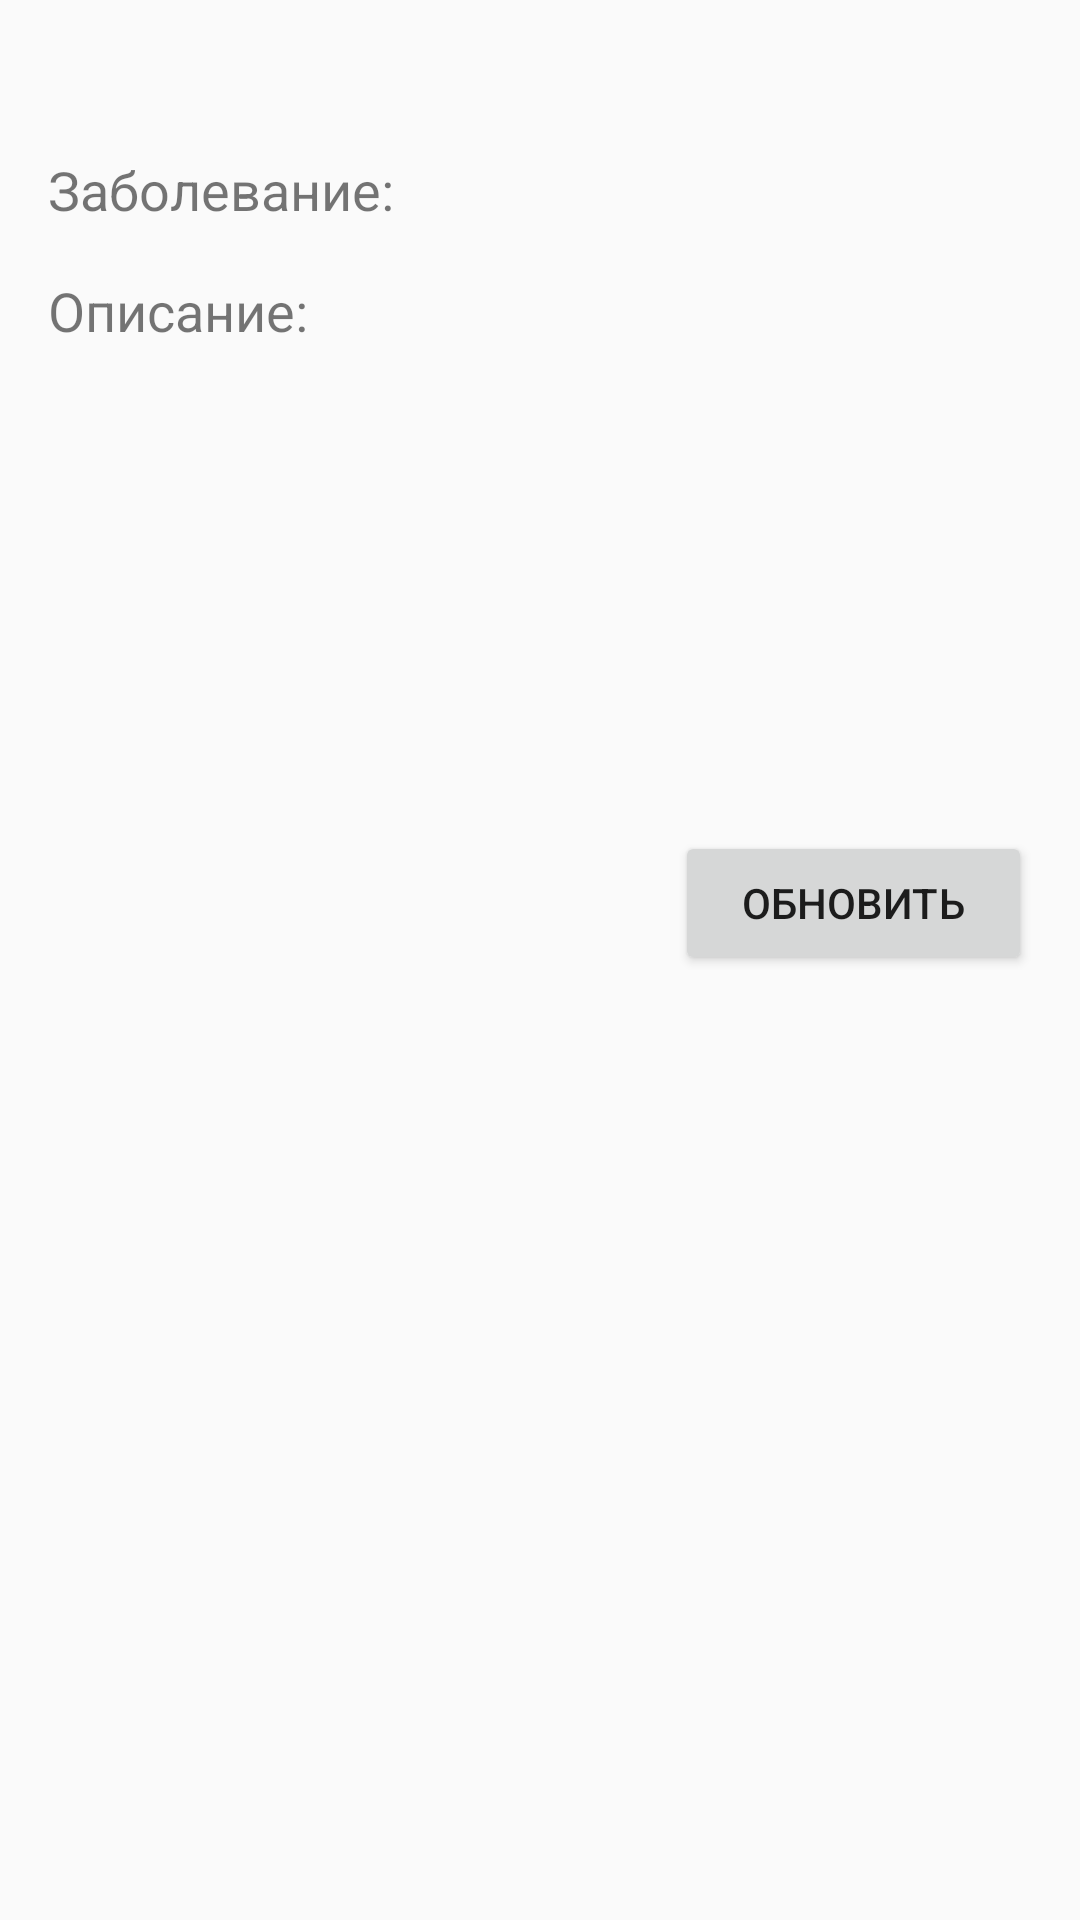

Here is an Android app screen rendered from its layout file. Give the layout XML and the strings, colors and styles it references.
<!-- AndroidManifest.xml: application theme Theme.Policlinic -->
<!-- res/layout/activity_details_disease.xml -->
<?xml version="1.0" encoding="utf-8"?>
<LinearLayout xmlns:android="http://schemas.android.com/apk/res/android"
    xmlns:tools="http://schemas.android.com/tools"
    android:layout_width="match_parent"
    android:layout_height="match_parent"
    android:padding="16dp"
    android:orientation="vertical">

    <TextView
        android:id="@+id/tvId"
        android:layout_width="wrap_content"
        android:layout_height="wrap_content"
        android:layout_weight="0"
        android:text=""
        android:visibility="invisible" />

    <LinearLayout
        android:layout_width="match_parent"
        android:layout_height="wrap_content"
        android:orientation="horizontal">

        <TextView
            android:id="@+id/disease"
            android:layout_width="wrap_content"
            android:layout_height="wrap_content"
            android:layout_marginTop="16dp"
            android:text="Заболевание:"
            android:textSize="18sp" />

        <TextView
            android:id="@+id/type"
            android:layout_width="wrap_content"
            android:layout_height="wrap_content"
            android:layout_marginTop="16dp"
            android:textSize="18sp" />
    </LinearLayout>
    <LinearLayout
        android:layout_width="match_parent"
        android:layout_height="wrap_content"
        android:orientation="vertical">
        <TextView
            android:id="@+id/descriptionLabel"
            android:layout_width="wrap_content"
            android:layout_height="wrap_content"
            android:text="Описание:"
            android:textSize="18sp"
            android:layout_marginTop="16dp"/>
        <TextView
            android:id="@+id/description"
            android:layout_width="wrap_content"
            android:layout_height="wrap_content"
            android:textSize="18sp"
            android:lines="6"
            android:layout_marginTop="16dp"/>
    </LinearLayout>


    <Button
        android:id="@+id/bUpdate"
        android:layout_width="119dp"
        android:layout_height="wrap_content"
        android:layout_gravity="right"
        android:layout_marginTop="16dp"
        android:text="Обновить" />

</LinearLayout>
<!-- resources referenced by this layout -->
<resources>
  <style name="Theme.Policlinic" parent="android:Theme.Material.Light.DarkActionBar" />
</resources>
